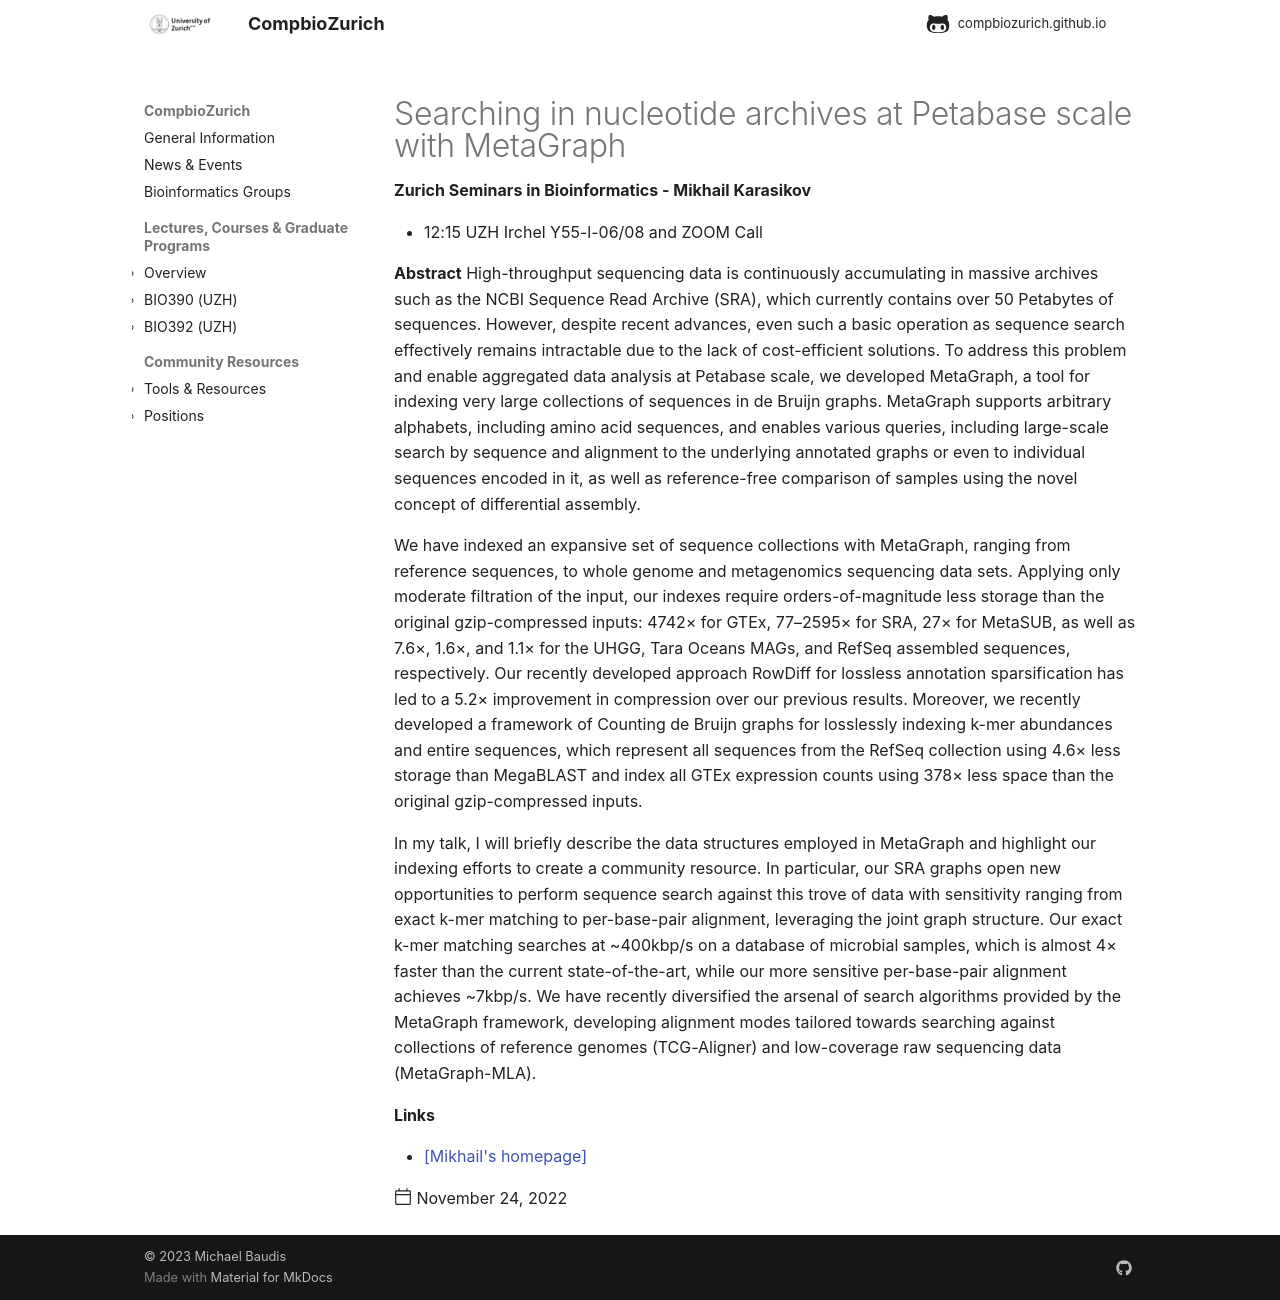

repository: compbiozurich/compbiozurich.github.io · page: news/2022/2022-11-24-zh-seminars-in-bioinformatics/index.html · generator: mkdocs

---
template: post.html
title: "Searching in nucleotide archives at Petabase scale with MetaGraph"
description: 'Zurich Seminars in Bioinformatics - Mikhail Karasikov'
date: 2022-11-24
authors:
  - "@mbaudis"
links:
  - "[Mikhail's homepage](https://karasikov.com)"
---

* 12:15 UZH Irchel Y55-l-06/08 and ZOOM Call

**Abstract** High-throughput sequencing data is continuously accumulating in massive archives such as the NCBI Sequence Read Archive (SRA), which currently contains over 50 Petabytes of sequences. However, despite recent advances, even such a basic operation as sequence search effectively remains intractable due to the lack of cost-efficient solutions. To address this problem and enable aggregated data analysis at Petabase scale, we developed MetaGraph, a tool for indexing very large collections of sequences in de Bruijn graphs.<!--more--> MetaGraph supports arbitrary alphabets, including amino acid sequences, and enables various queries, including large-scale search by sequence and alignment to the underlying annotated graphs or even to individual sequences encoded in it, as well as reference-free comparison of samples using the novel concept of differential assembly.

We have indexed an expansive set of sequence collections with MetaGraph, ranging from reference sequences, to whole genome and metagenomics sequencing data sets. Applying only moderate filtration of the input, our indexes require orders-of-magnitude less storage than the original gzip-compressed inputs: 4742× for GTEx, 77–2595× for SRA, 27× for MetaSUB, as well as 7.6×, 1.6×, and 1.1× for the UHGG, Tara Oceans MAGs, and RefSeq assembled sequences, respectively. Our recently developed approach RowDiff for lossless annotation sparsification has led to a 5.2× improvement in compression over our previous results. Moreover, we recently developed a framework of Counting de Bruijn graphs for losslessly indexing k-mer abundances and entire sequences, which represent all sequences from the RefSeq collection using 4.6× less storage than MegaBLAST and index all GTEx expression counts using 378× less space than the original gzip-compressed inputs.

In my talk, I will briefly describe the data structures employed in MetaGraph and highlight our indexing efforts to create a community resource. In particular, our SRA graphs open new opportunities to perform sequence search against this trove of data with sensitivity ranging from exact k-mer matching to per-base-pair alignment, leveraging the joint graph structure. Our exact k-mer matching searches at ~400kbp/s on a database of microbial samples, which is almost 4× faster than the current state-of-the-art, while our more sensitive per-base-pair alignment achieves ~7kbp/s. We have recently diversified the arsenal of search algorithms provided by the MetaGraph framework, developing alignment modes tailored towards searching against collections of reference genomes (TCG-Aligner) and low-coverage raw sequencing data (MetaGraph-MLA).
